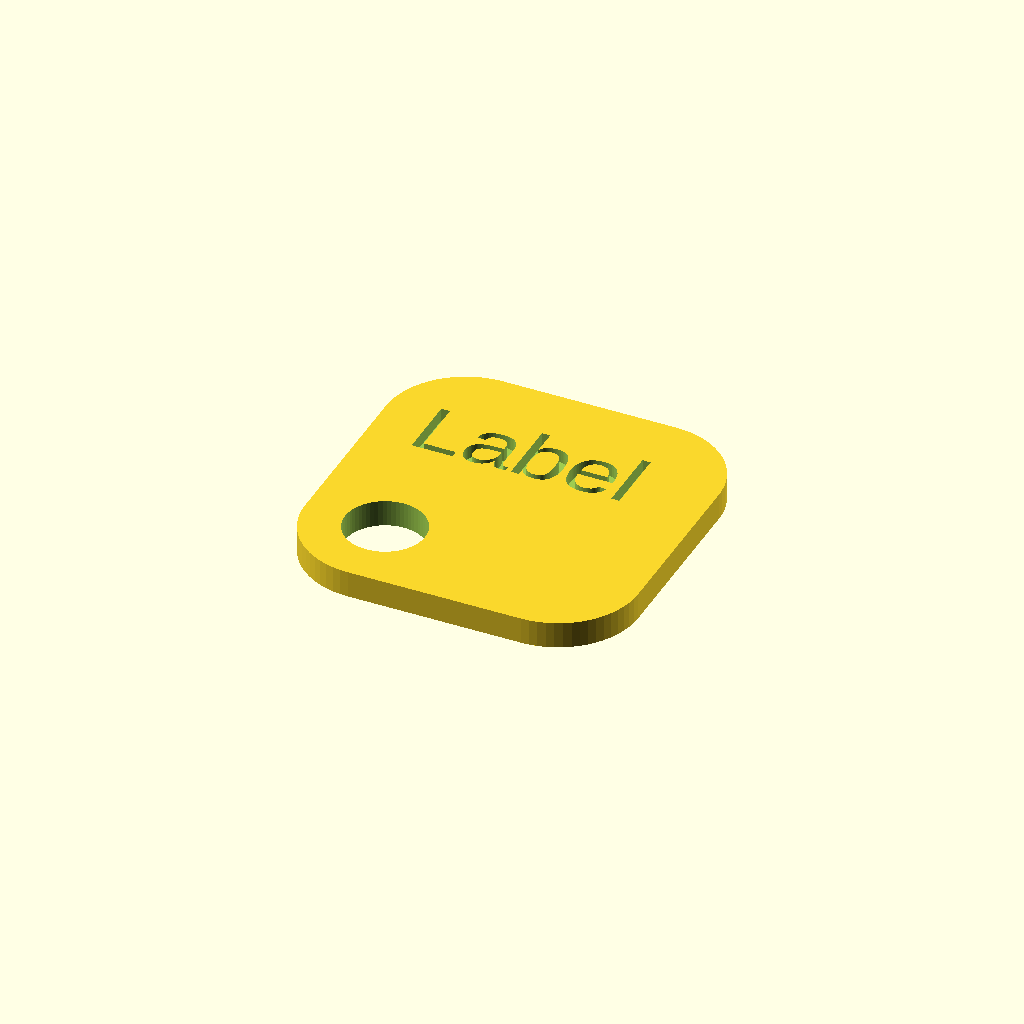
Cell 1 — every parameter at its default value.
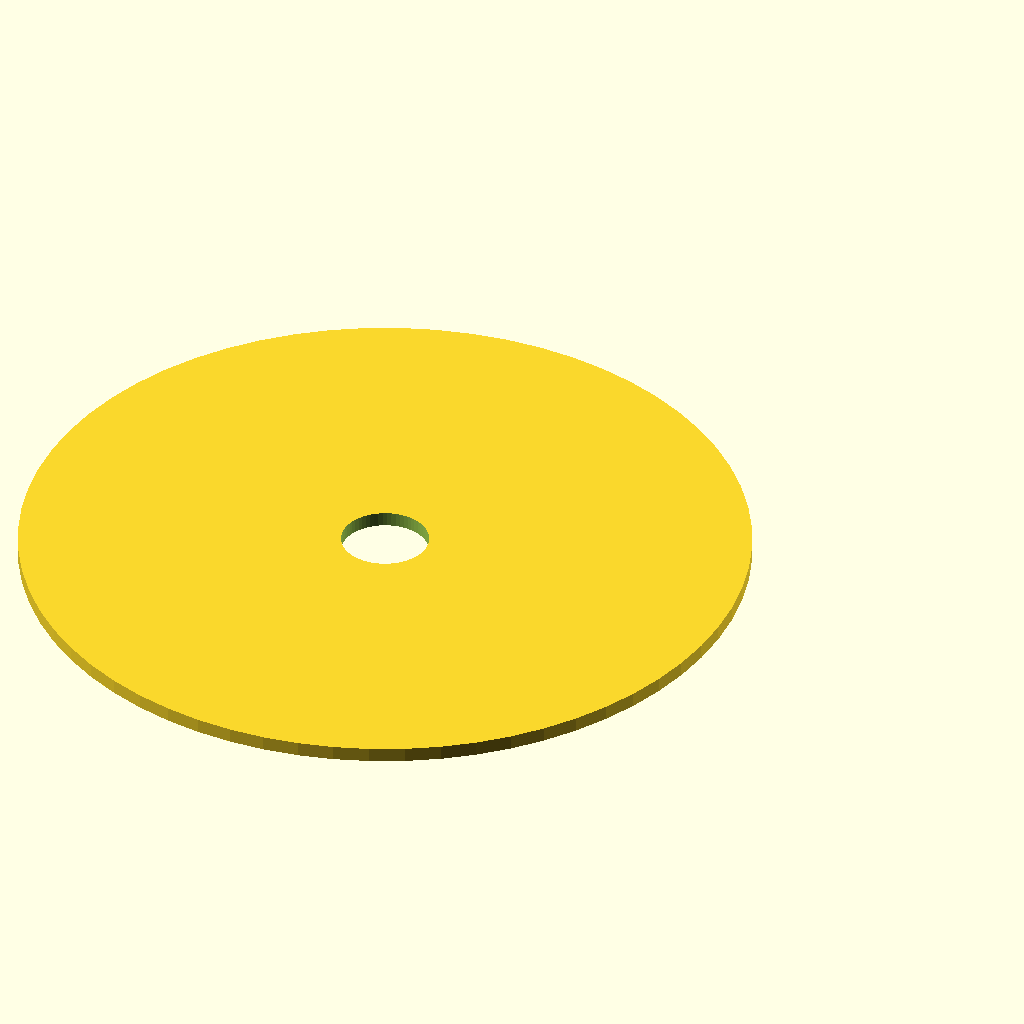
Cell 2: corner_d = 50 (everything else at default).
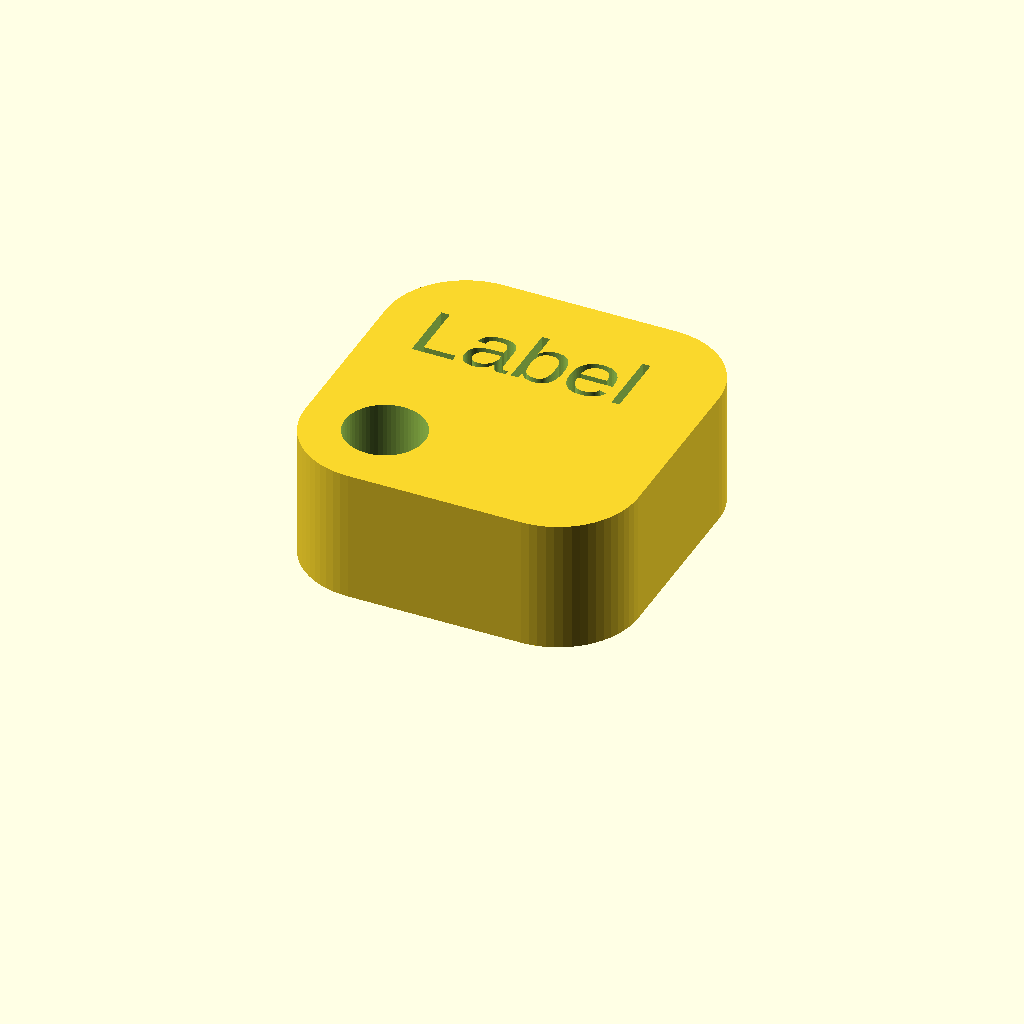
Cell 3: thickness = 10 (everything else at default).
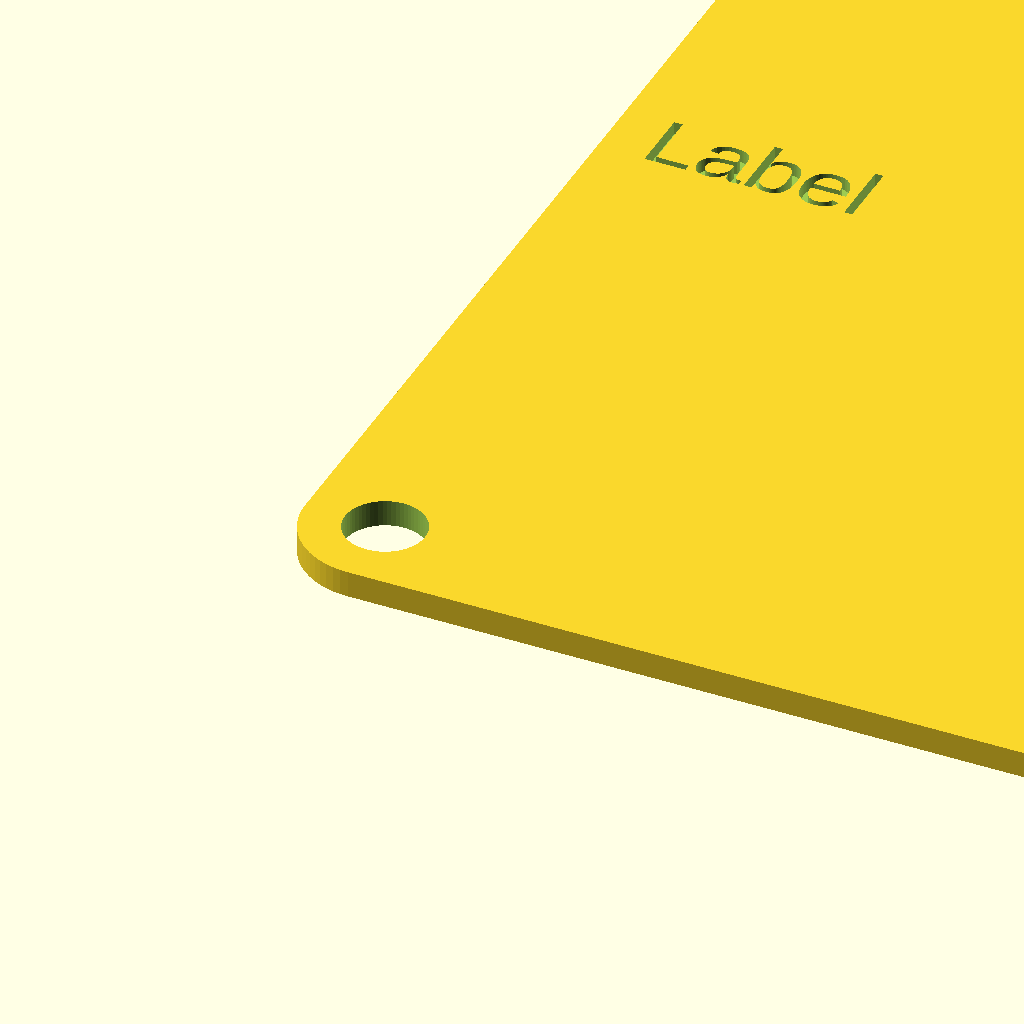
Cell 4 — width set to 100, the other parameters unchanged.
All cells are drawn from one camera (rotation 55°, 0°, 25°, orthographic, colour scheme Cornfield), so only the parameter changes between them.
The OpenSCAD source (inputs/thingiverse/files/thing-2910350/files/sample-tiles.scad):
// https://www.thingiverse.com/thing:2910350
// Copyright 2018 - Andrew Cutler. License Creative Commons Attribution.

// corner diameter
corner_d = 12; // [1:50]
// hole diameter
hole_d = 6; // [1:50]
// thickness
thickness = 2; // [1:10]
// width
width = 25; // [10:100]
// label
label = "Label";

/* [Hidden] */

$fn=64;
pad=0.01;

difference() {
    minkowski() {
      cube([width-corner_d,width-corner_d,thickness/2]);
      cylinder(d=corner_d, h=thickness/2);
    }

    cylinder(d=hole_d, h=1000, center=true);
    translate([-corner_d/4,width/2-corner_d/4,thickness/2+pad]) 
    linear_extrude(height=thickness/2) {
        text(label, font="Liberation Sans", size=5);
    }
}
Parameter table extracted from the source (name, type, default, range or options):
corner_d: number, default 12, range 1 to 50
hole_d: number, default 6, range 1 to 50
thickness: number, default 2, range 1 to 10
width: number, default 25, range 10 to 100
label: string, default "Label"
